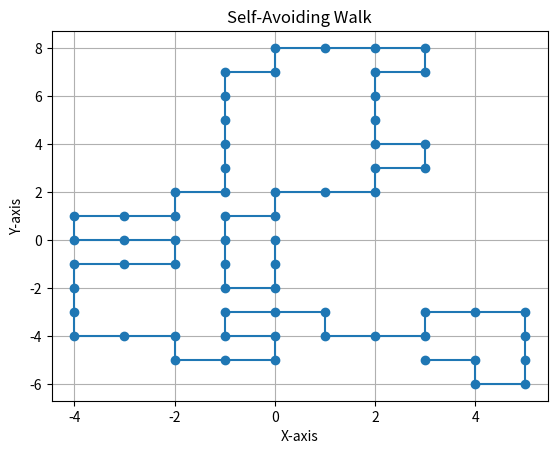

Python code for this plot:
print("SAW for normal lattice")
import matplotlib.pyplot as plt
import numpy as np

# normal lattice
def saw(steps):
    x, y = [0], [0]
    visited = set([(0, 0)])

    for _ in range(steps):
        # Generate a random move (up, down, left, or right)
        move = np.random.choice(['up', 'down', 'left', 'right'])

        # Apply the move
        if move == 'up':
            next_point = (x[-1], y[-1] + 1)
        elif move == 'down':
            next_point = (x[-1], y[-1] - 1)
        elif move == 'left':
            next_point = (x[-1] - 1, y[-1])
        elif move == 'right':
            next_point = (x[-1] + 1, y[-1])

        # Check if the proposed move is valid (not visited)
        if next_point not in visited:
            x.append(next_point[0])
            y.append(next_point[1])
            visited.add(next_point)
            
            

    return x, y,

def plot_saw(x, y):
    plt.plot(x, y, marker='o')
    plt.title('Self-Avoiding Walk')
    plt.xlabel('X-axis')
    plt.ylabel('Y-axis')
    plt.grid(True)
    plt.show(block=True)

# Number of steps for the self-avoiding walk
saw_steps = 100

# Generate self-avoiding walk coordinates
saw_x, saw_y = saw(saw_steps)

# Plot the self-avoiding walk
plot_saw(saw_x, saw_y)
